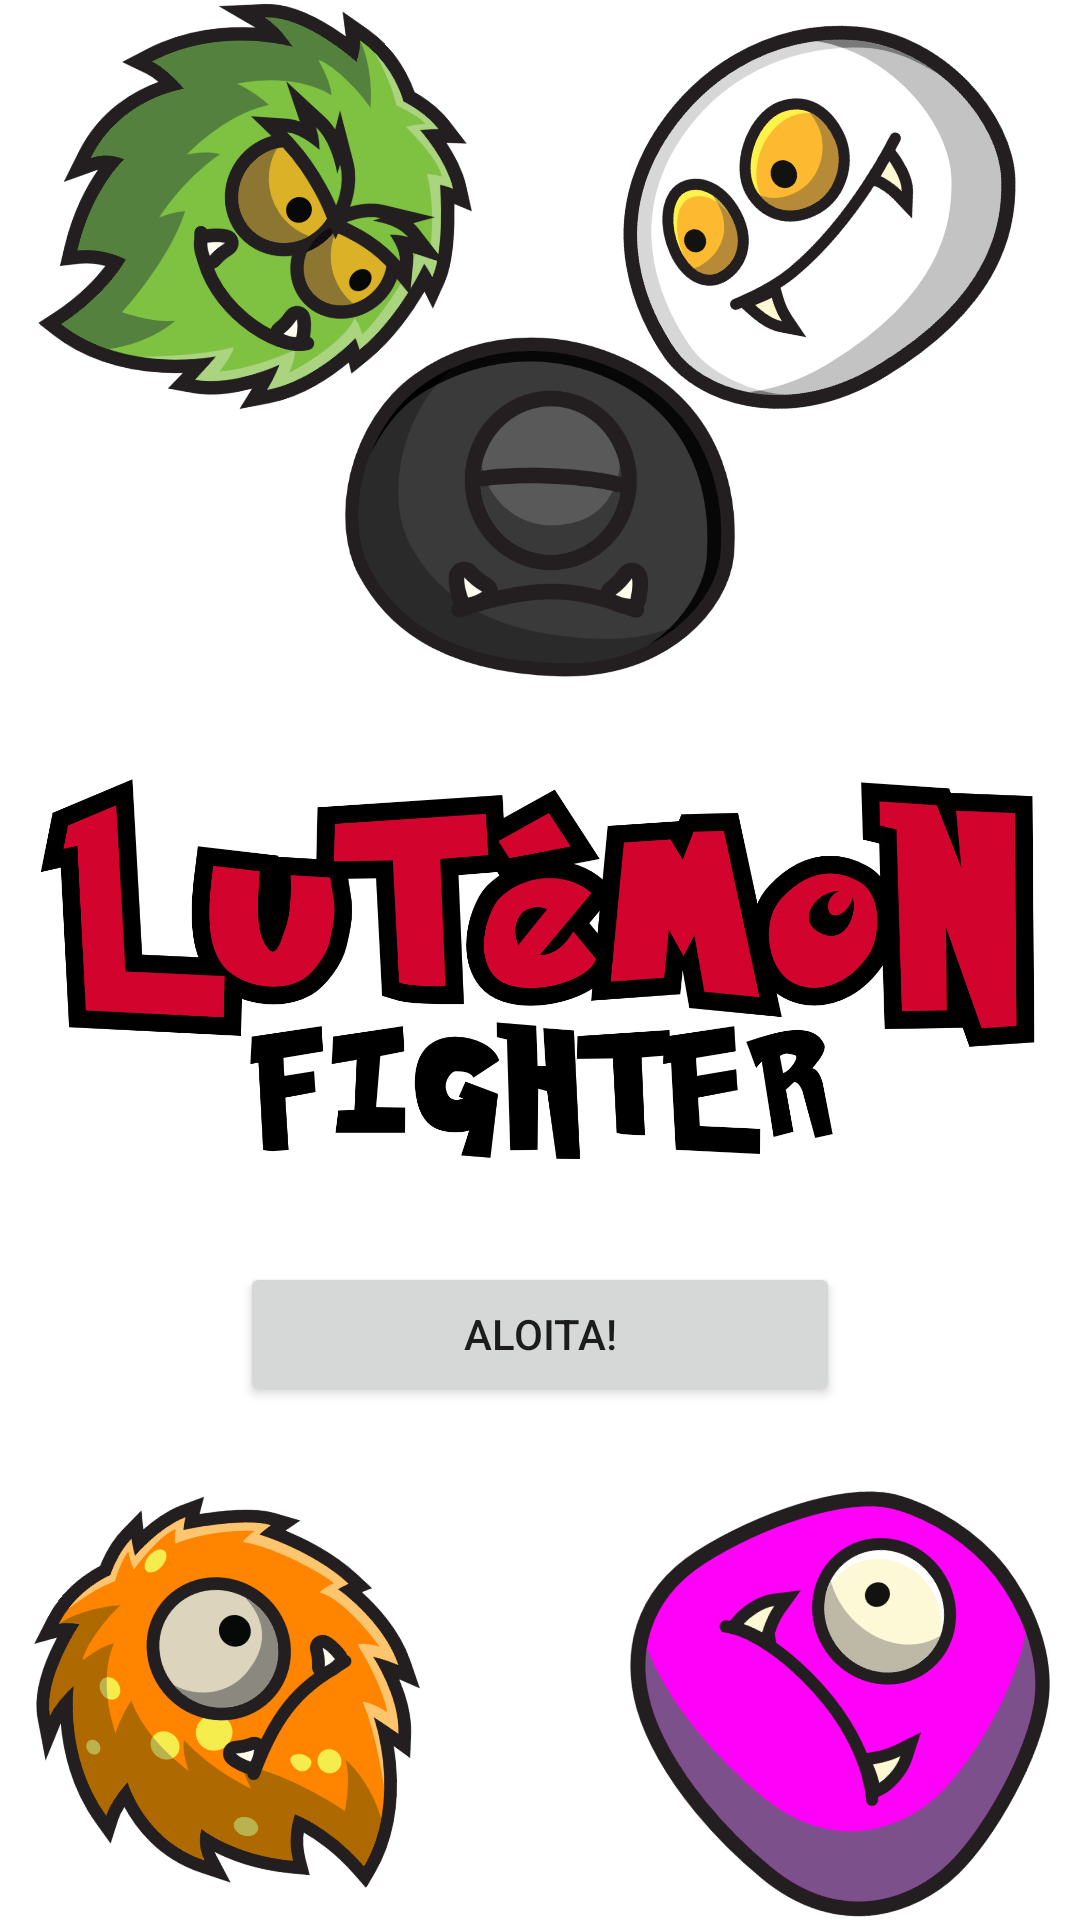

This screen was rendered from an Android layout file. Write that file and the resources it references.
<!-- AndroidManifest.xml: application theme Theme.Lutemon -->
<!-- res/layout/activity_start.xml -->
<?xml version="1.0" encoding="utf-8"?>
<androidx.constraintlayout.widget.ConstraintLayout xmlns:android="http://schemas.android.com/apk/res/android"
    xmlns:app="http://schemas.android.com/apk/res-auto"
    xmlns:tools="http://schemas.android.com/tools"
    android:layout_width="match_parent"
    android:layout_height="match_parent"
    tools:context=".StartActivity">

    <ImageView
        android:id="@+id/imageView"
        android:layout_width="344dp"
        android:layout_height="153dp"
        app:layout_constraintBottom_toBottomOf="parent"
        app:layout_constraintEnd_toEndOf="parent"
        app:layout_constraintStart_toStartOf="parent"
        app:layout_constraintTop_toTopOf="parent"
        app:srcCompat="@drawable/logo" />

    <Button
        android:id="@+id/btnStart"
        android:layout_width="200dp"
        android:layout_height="wrap_content"
        android:layout_marginTop="24dp"
        android:onClick="switchToApp"
        android:text="ALOITA!"
        app:layout_constraintEnd_toEndOf="parent"
        app:layout_constraintStart_toStartOf="parent"
        app:layout_constraintTop_toBottomOf="@+id/imageView" />

    <ImageView
        android:id="@+id/imageView2"
        android:layout_width="165dp"
        android:layout_height="148dp"
        android:rotation="47"
        app:layout_constraintStart_toStartOf="parent"
        app:layout_constraintTop_toTopOf="parent"
        app:srcCompat="@drawable/green" />

    <ImageView
        android:id="@+id/imageView3"
        android:layout_width="160dp"
        android:layout_height="140dp"
        android:rotation="-51"
        app:layout_constraintBottom_toBottomOf="parent"
        app:layout_constraintStart_toStartOf="parent"
        app:srcCompat="@drawable/orange" />

    <ImageView
        android:id="@+id/imageView4"
        android:layout_width="150dp"
        android:layout_height="152dp"
        android:rotation="-51"
        android:rotationY="-178"
        app:layout_constraintBottom_toBottomOf="parent"
        app:layout_constraintEnd_toEndOf="parent"
        app:srcCompat="@drawable/pink" />

    <ImageView
        android:id="@+id/imageView5"
        android:layout_width="178dp"
        android:layout_height="142dp"
        android:rotation="30"
        android:rotationY="-182"
        app:layout_constraintEnd_toEndOf="parent"
        app:layout_constraintTop_toTopOf="parent"
        app:srcCompat="@drawable/white" />

    <ImageView
        android:id="@+id/imageView6"
        android:layout_width="150dp"
        android:layout_height="138dp"
        android:layout_marginTop="100dp"
        app:layout_constraintEnd_toEndOf="@+id/imageView5"
        app:layout_constraintStart_toStartOf="@+id/imageView2"
        app:layout_constraintTop_toTopOf="parent"
        app:srcCompat="@drawable/black" />
</androidx.constraintlayout.widget.ConstraintLayout>
<!-- resources referenced by this layout -->
<resources>
  <!-- drawable black: png bitmap (drawable, 41006 bytes) -->
  <!-- drawable green: png bitmap (drawable, 69045 bytes) -->
  <!-- drawable logo: png bitmap (drawable, 99842 bytes) -->
  <!-- drawable orange: png bitmap (drawable, 62909 bytes) -->
  <!-- drawable pink: png bitmap (drawable, 47381 bytes) -->
  <!-- drawable white: png bitmap (drawable, 59380 bytes) -->
  <style name="Theme.Lutemon" parent="Theme.MaterialComponents.DayNight.DarkActionBar">
          
          <item name="colorPrimary">@color/black</item>
          <item name="colorPrimaryVariant">#5a5a5a</item>
          <item name="colorOnPrimary">@color/white</item>
          
          <item name="colorSecondary">#D2042D</item>
          <item name="colorSecondaryVariant">@color/teal_700</item>
          <item name="colorOnSecondary">@color/black</item>
          
          <item name="android:statusBarColor">?attr/colorPrimaryVariant</item>
          
      </style>
  <!-- not gathered from this repository: default colours our renderer supplied (Android Studio template values) -->
  <color name="teal_700">#FF018786</color>
  <color name="black">#FF000000</color>
  <color name="white">#FFFFFFFF</color>
</resources>
